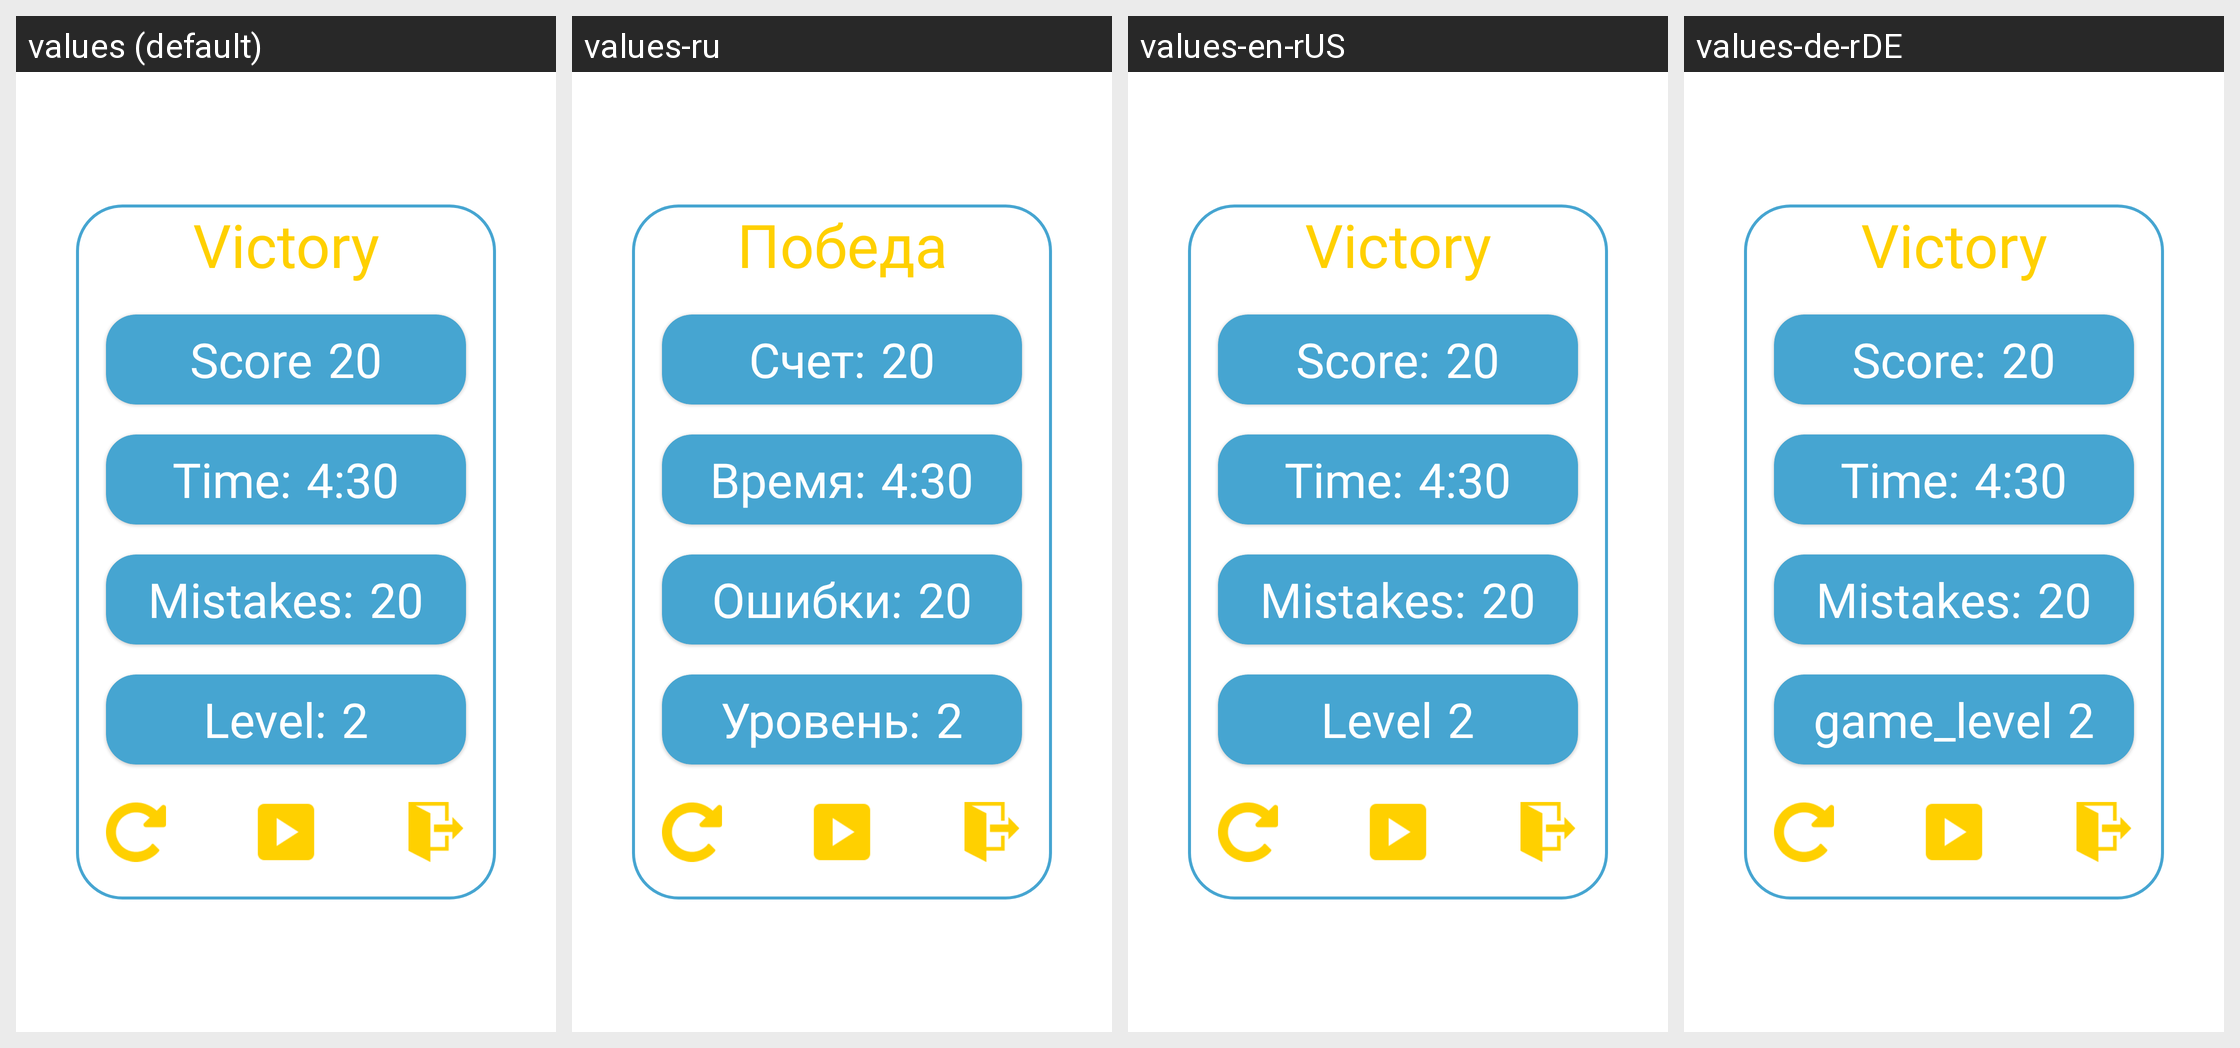

This grid shows one Android layout under several languages. Give, for every string resource on the screen, its name, the default text and each shown locale's text.
Android screen res/layout/end_game_layout.xml rendered under 4 locales, left to right: values (default), values-ru, values-en-rUS, values-de-rDE. Device: Nexus 5 (rendered at 1080×1920; each locale shown at half size, 540×960, under a caption strip naming it); theme CustomAppTheme.
Strings drawn on this screen, with the default value and each locale's value (text and hints the layout hard-codes, and strings that could not be matched under every locale, appear in the picture but are not listed):

victory
  values: Victory
  values-ru: Победа
  values-en-rUS: Victory
  values-de-rDE: Victory

score
  values: Score
  values-ru: Счет:
  values-en-rUS: Score:
  values-de-rDE: Score:

time
  values: Time:
  values-ru: Время:
  values-en-rUS: Time:
  values-de-rDE: Time:

mistakes
  values: Mistakes:
  values-ru: Ошибки:
  values-en-rUS: Mistakes:
  values-de-rDE: Mistakes:

game_level
  values: Level:
  values-ru: Уровень:
  values-en-rUS: Level
  values-de-rDE: game_level
